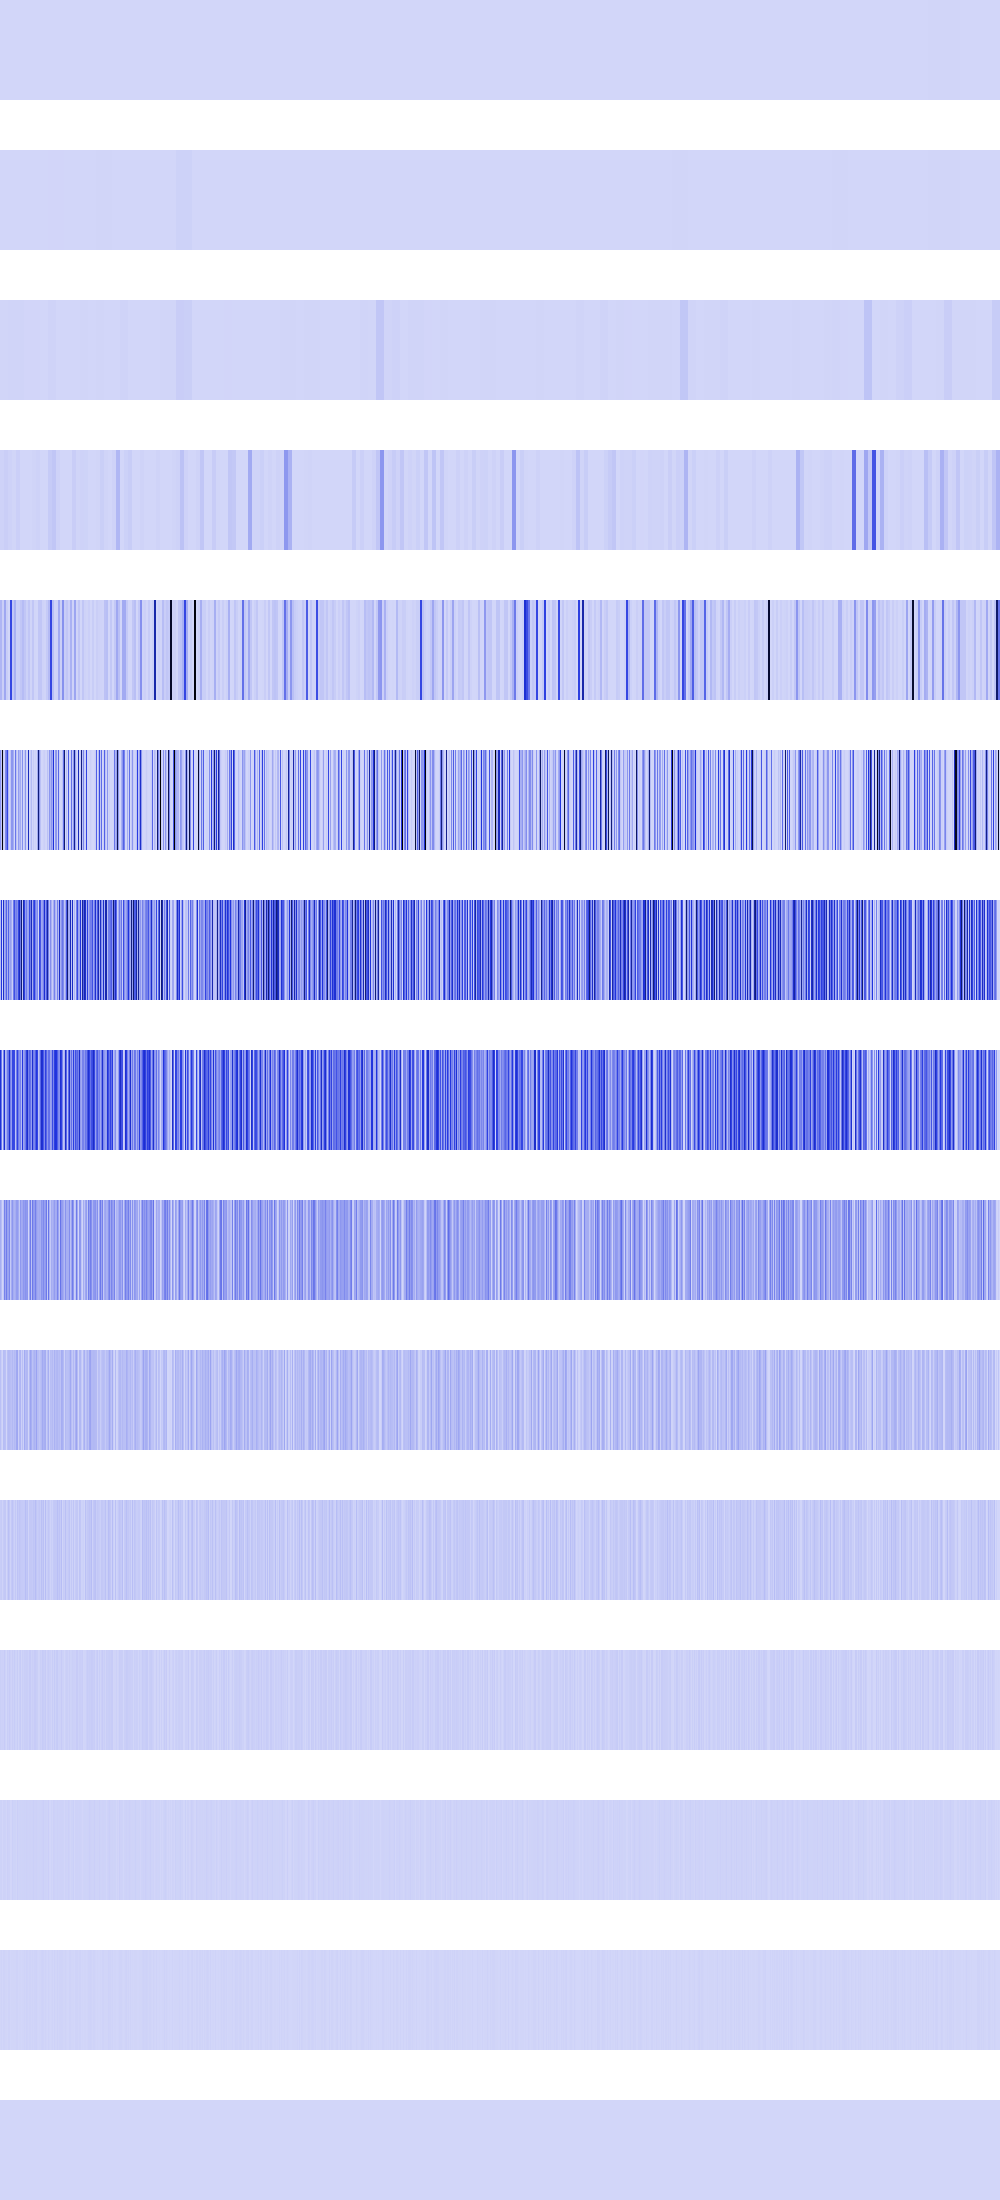

The file beside this chart, header and first rows:
230400, 230400, 230400, 230400, 230400, 230400, 230400, 230400, 230400, 230400, 230400, 230400, 230400, 230400, 230400, 230400, 230400, 230400, 230400, 230400, 230400, 230400, 230400, 230400
230400, 230400, 230400, 230400, 230400, 230400, 230400, 230400, 230400, 230400, 230400, 230400, 230400, 230400, 230400, 230400, 565504, 565504, 565504, 565504, 565504, 565504, 565504, 565504
2930944, 2930944, 2930944, 2930944, 2930944, 2930944, 2930944, 2930944, 7139479, 7139479, 7139479, 7139479, 7139479, 7139479, 7139479, 7139479, 5760000, 5760000, 5760000, 5760000, 5760000, 5760000, 5760000, 5760000
11723776, 11723776, 11723776, 11723776, 23658496, 23658496, 23658496, 23658496, 11723776, 11723776, 11723776, 11723776, 3936256, 3936256, 3936256, 3936256, 19784548, 19784548, 19784548, 19784548, 295936, 295936, 295936, 295936
95882032, 95882032, 23658496, 23658496, 137168848, 137168848, 24285184, 24285184, 0, 0, 422052512, 422052512, 47775744, 47775744, 112869376, 112869376, 22429696, 22429696, 23040000, 23040000, 46895104, 46895104, 75759616, 75759616
187580416, 34668544, 1040449536, 23658496, 0, 216678400, 272645888, 419430400, 80281600, 0, 44302336, 187580416, 187580416, 118374400, 16384, 281165120, 58982400, 3211264, 170459136, 92160000, 124010496, 11075584, 209207296, 1982464
69632000, 469565440, 524288, 531169280, 118816768, 174620672, 333479936, 106168320, 339738624, 120913920, 159907840, 114065408, 20611072, 264273920, 391675904, 225738752, 256704512, 207159296, 417464320, 554598400, 272924672, 761397248, 44072960, 599687168
502595584, 278790144, 1048576, 233439232, 516816896, 77398016, 130088960, 259522560, 289013760, 518914048, 252706816, 170459136, 420020224, 421330944, 410845184, 52494336, 251265024, 432406528, 264503296, 191692800, 244383744, 79953920, 461701120, 142409728
115998720, 71041024, 2097152, 37486592, 245104640, 148504576, 260177920, 149946368, 150732800, 232521728, 35651584, 122814464, 185729024, 121241600, 100270080, 119144448, 166985728, 169082880, 126353408, 42598400, 182059008, 126353408, 134873088, 184156160
64225280, 24641536, 4194304, 74973184, 70778880, 62128128, 262144, 65011712, 83361792, 79167488, 71303168, 61079552, 86245376, 57933824, 83099648, 70516736, 132644864, 136839168, 17825792, 85196800, 95682560, 17825792, 68419584, 15990784
27787264, 32505856, 8388608, 32505856, 40894464, 40370176, 524288, 29360128, 66060288, 40894464, 8388608, 38273024, 55050240, 31981568, 15204352, 40370176, 13631488, 55574528, 35651584, 52953088, 40370176, 35651584, 36175872, 31981568
22020096, 14680064, 16777216, 14680064, 31457280, 13631488, 1048576, 25165824, 14680064, 31457280, 16777216, 9437184, 26214400, 13631488, 30408704, 13631488, 10485760, 27262976, 4194304, 22020096, 30408704, 4194304, 22020096, 13631488
10485760, 12582912, 0, 12582912, 12582912, 10485760, 2097152, 16777216, 12582912, 12582912, 0, 2097152, 18874368, 10485760, 10485760, 10485760, 4194304, 20971520, 8388608, 10485760, 10485760, 8388608, 10485760, 10485760
4194304, 8388608, 0, 8388608, 8388608, 4194304, 4194304, 0, 8388608, 8388608, 0, 4194304, 4194304, 4194304, 4194304, 4194304, 8388608, 8388608, 0, 4194304, 4194304, 0, 4194304, 4194304
0, 0, 0, 0, 0, 0, 0, 0, 0, 0, 0, 0, 0, 0, 0, 0, 0, 0, 0, 0, 0, 0, 0, 0
